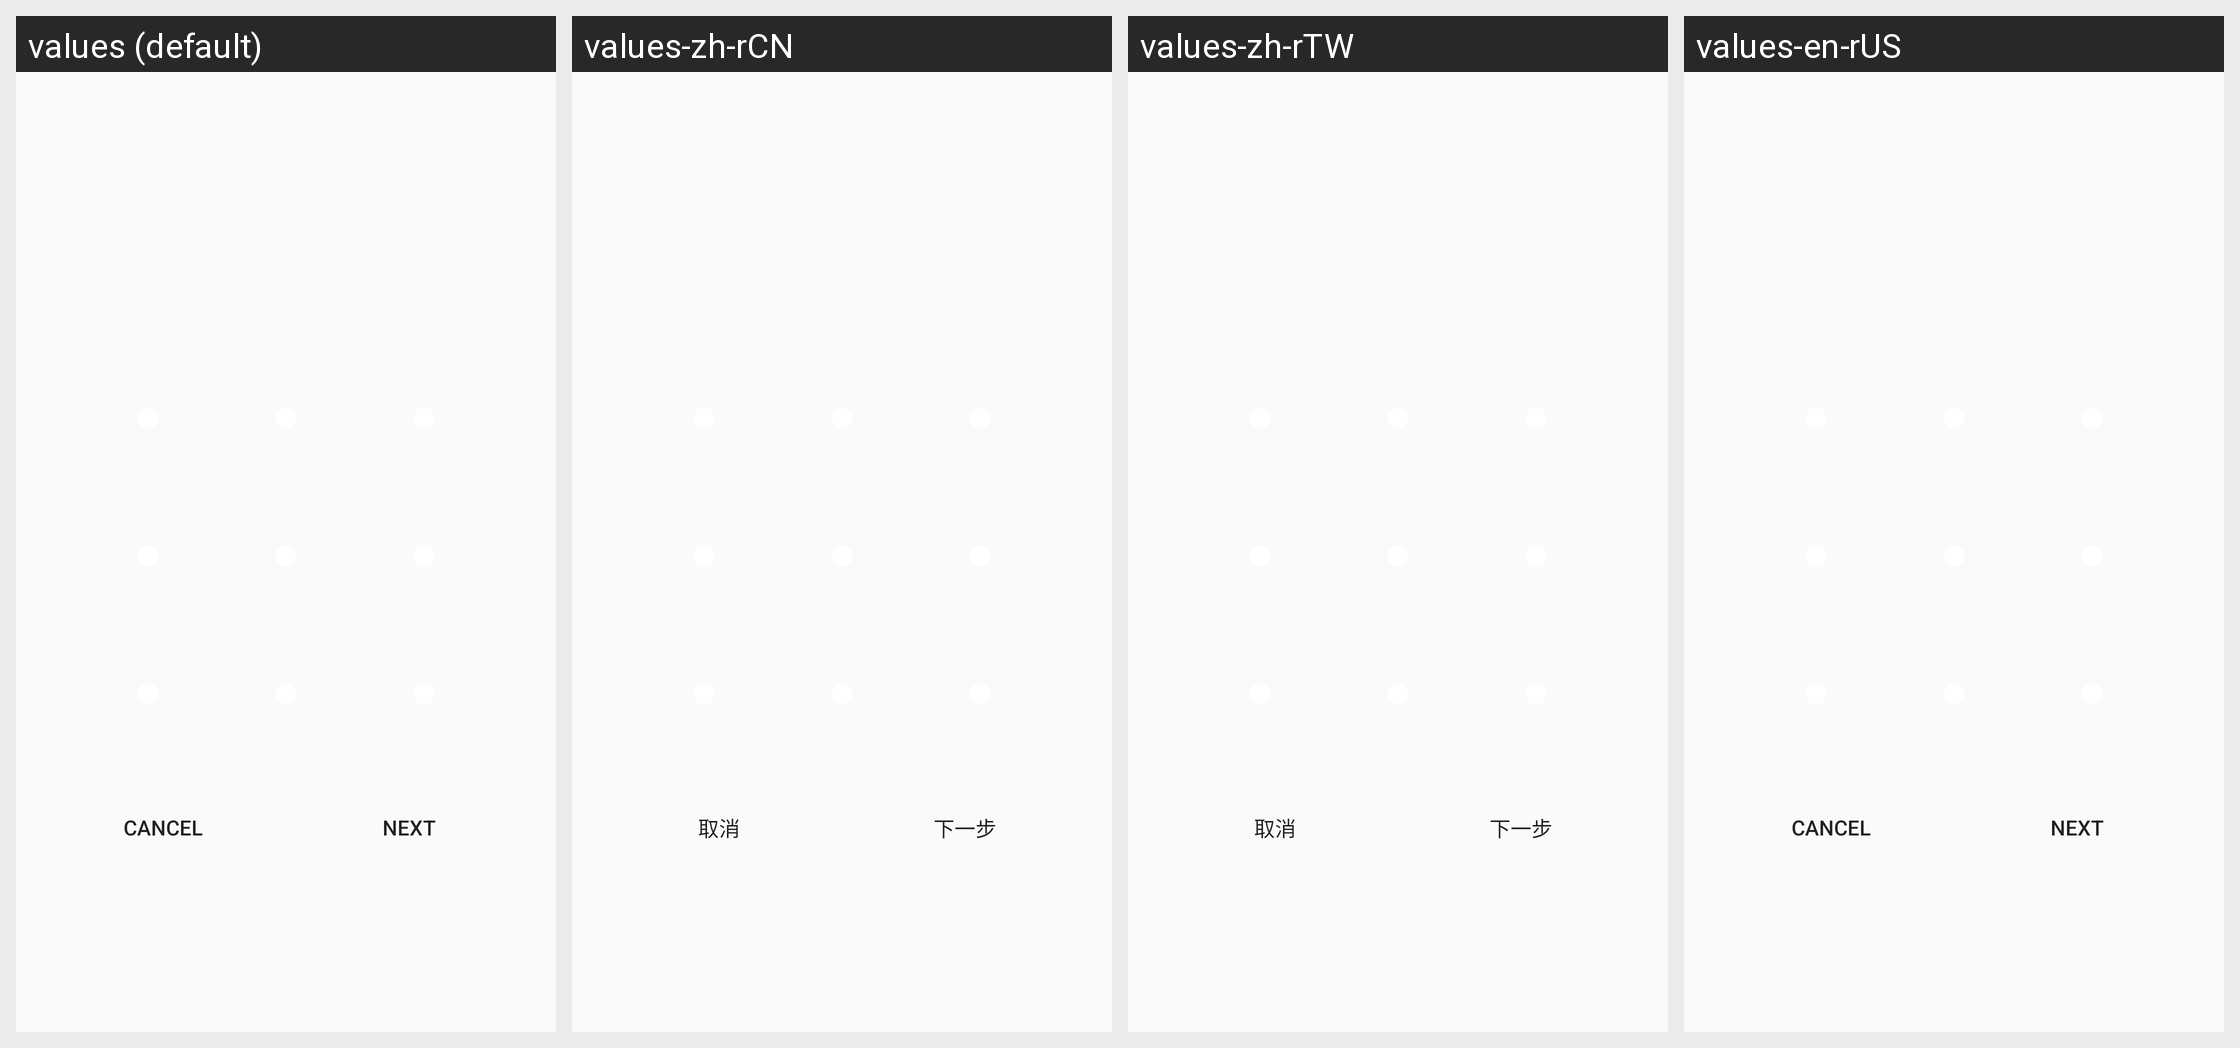

This grid shows one Android layout under several languages. Give, for every string resource on the screen, its name, the default text and each shown locale's text.
Android screen res/layout/choose_lock_pattern.xml rendered under 4 locales, left to right: values (default), values-zh-rCN, values-zh-rTW, values-en-rUS. Device: Nexus 5 (rendered at 1080×1920; each locale shown at half size, 540×960, under a caption strip naming it); theme Theme.Settings.
Strings drawn on this screen, with the default value and each locale's value (text and hints the layout hard-codes, and strings that could not be matched under every locale, appear in the picture but are not listed):

lockpattern_tutorial_cancel_label
  values: Cancel
  values-zh-rCN: 取消
  values-zh-rTW: 取消
  values-en-rUS: Cancel  [not translated; the default value is used]

lockpattern_tutorial_continue_label
  values: Next
  values-zh-rCN: 下一步
  values-zh-rTW: 下一步
  values-en-rUS: Next  [not translated; the default value is used]
